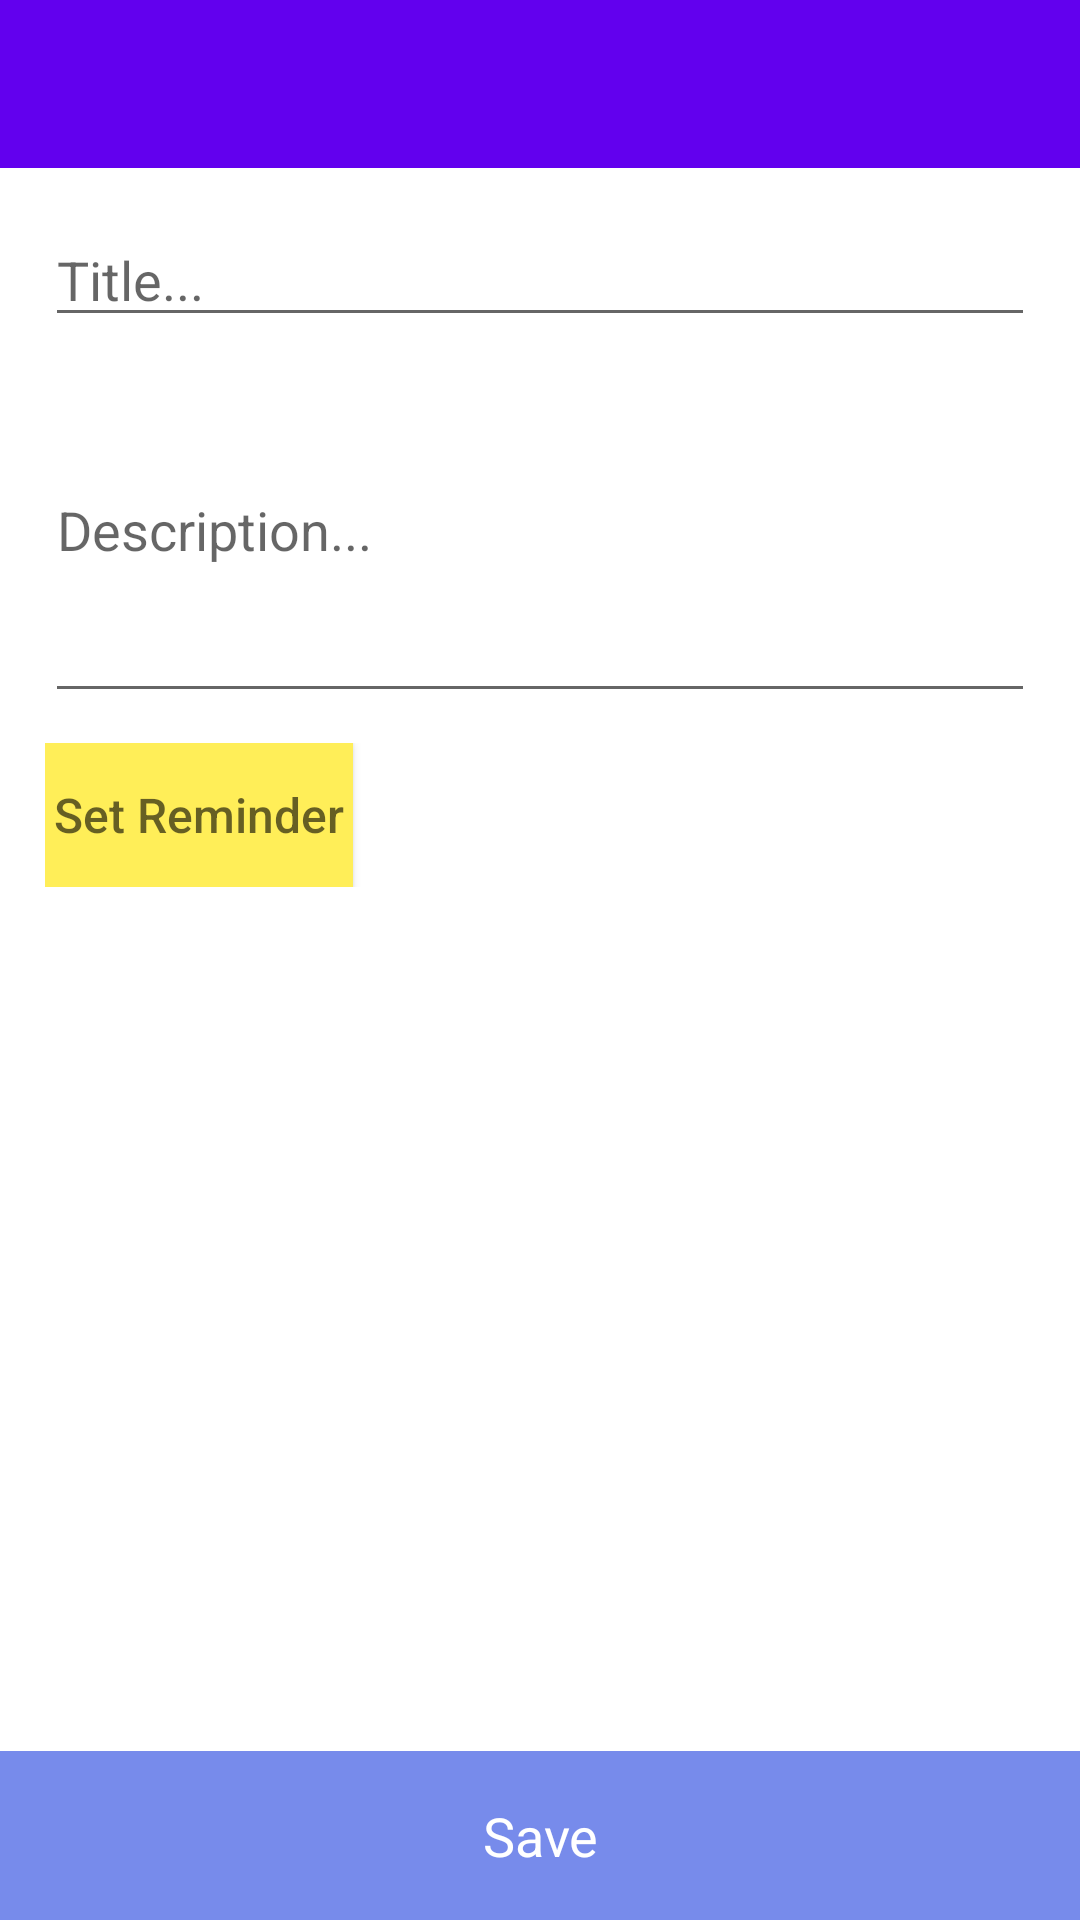

Write the Android layout XML for this screen, with the resource values it uses.
<!-- AndroidManifest.xml: application theme AppTheme -->
<!-- res/layout/activity_add_note.xml -->
<?xml version="1.0" encoding="utf-8"?>
<RelativeLayout
    xmlns:android="http://schemas.android.com/apk/res/android"
    xmlns:tools="http://schemas.android.com/tools"
    xmlns:app="http://schemas.android.com/apk/res-auto"
    android:layout_width="match_parent"
    android:layout_height="match_parent"
    tools:ignore="MissingPrefix">

    <LinearLayout
        android:layout_width="match_parent"
        android:layout_height="wrap_content"
        android:layout_alignParentTop="true"
        android:orientation="vertical">

        <android.support.design.widget.AppBarLayout
            android:layout_width="match_parent"
            android:layout_height="wrap_content"
            android:theme="@style/AppTheme.AppBarOverlay">

            <android.support.v7.widget.Toolbar
                android:id="@+id/toolbar"
                android:layout_width="match_parent"
                android:layout_height="?attr/actionBarSize"
                android:background="?attr/colorPrimary"
                app:popupTheme="@style/AppTheme.PopupOverlay" />

        </android.support.design.widget.AppBarLayout>

        <LinearLayout
            android:layout_width="match_parent"
            android:layout_height="wrap_content"
            android:padding="15dp"
            android:orientation="vertical">

            <android.support.v7.widget.AppCompatEditText
                android:layout_width="match_parent"
                android:layout_height="wrap_content"
                android:hint="@string/add_title"
                android:inputType="text"/>

            <android.support.v7.widget.AppCompatEditText
                android:layout_width="match_parent"
                android:layout_height="wrap_content"
                android:hint="@string/add_description"
                android:minLines="5"
                android:maxLines="8"
                fontPath="fonts/Rajdhani-Regular.ttf"/>

            <LinearLayout
                android:layout_width="match_parent"
                android:layout_height="wrap_content"
                android:paddingTop="10dp"
                android:paddingBottom="10dp">

                <android.support.v7.widget.AppCompatButton
                    android:layout_width="wrap_content"
                    android:layout_height="wrap_content"
                    android:hint="@string/add_setreminder"
                    android:padding="3dp"
                    android:textSize="16sp"
                    android:background="@color/material_yellow400"
                    fontPath="fonts/Rajdhani-SemiBold.ttf"/>

            </LinearLayout>

        </LinearLayout>

    </LinearLayout>

    <LinearLayout
        android:layout_width="match_parent"
        android:layout_height="wrap_content"
        android:layout_alignParentBottom="true"
        android:padding="3dp"
        android:background="@color/colorPrimary"
        android:gravity="center">

        <TextView
            android:layout_width="match_parent"
            android:layout_height="wrap_content"
            android:padding="13dp"
            android:textColor="@color/material_white"
            android:textSize="18sp"
            android:text="@string/add_save"
            android:textAlignment="center"
            android:clickable="true"
            android:focusable="auto"
            android:background="?android:attr/selectableItemBackground"
            fontPath="fonts/Rajdhani-Bold.ttf"/>

    </LinearLayout>

</RelativeLayout>
<!-- resources referenced by this layout -->
<resources>
  <color name="colorPrimary">#778beb</color>
  <color name="material_white">#ffffff</color>
  <color name="material_yellow400">#ffee58</color>
  <string name="add_description">Description...</string>
  <string name="add_save">Save</string>
  <string name="add_setreminder">Set Reminder</string>
  <string name="add_title">Title...</string>
</resources>
